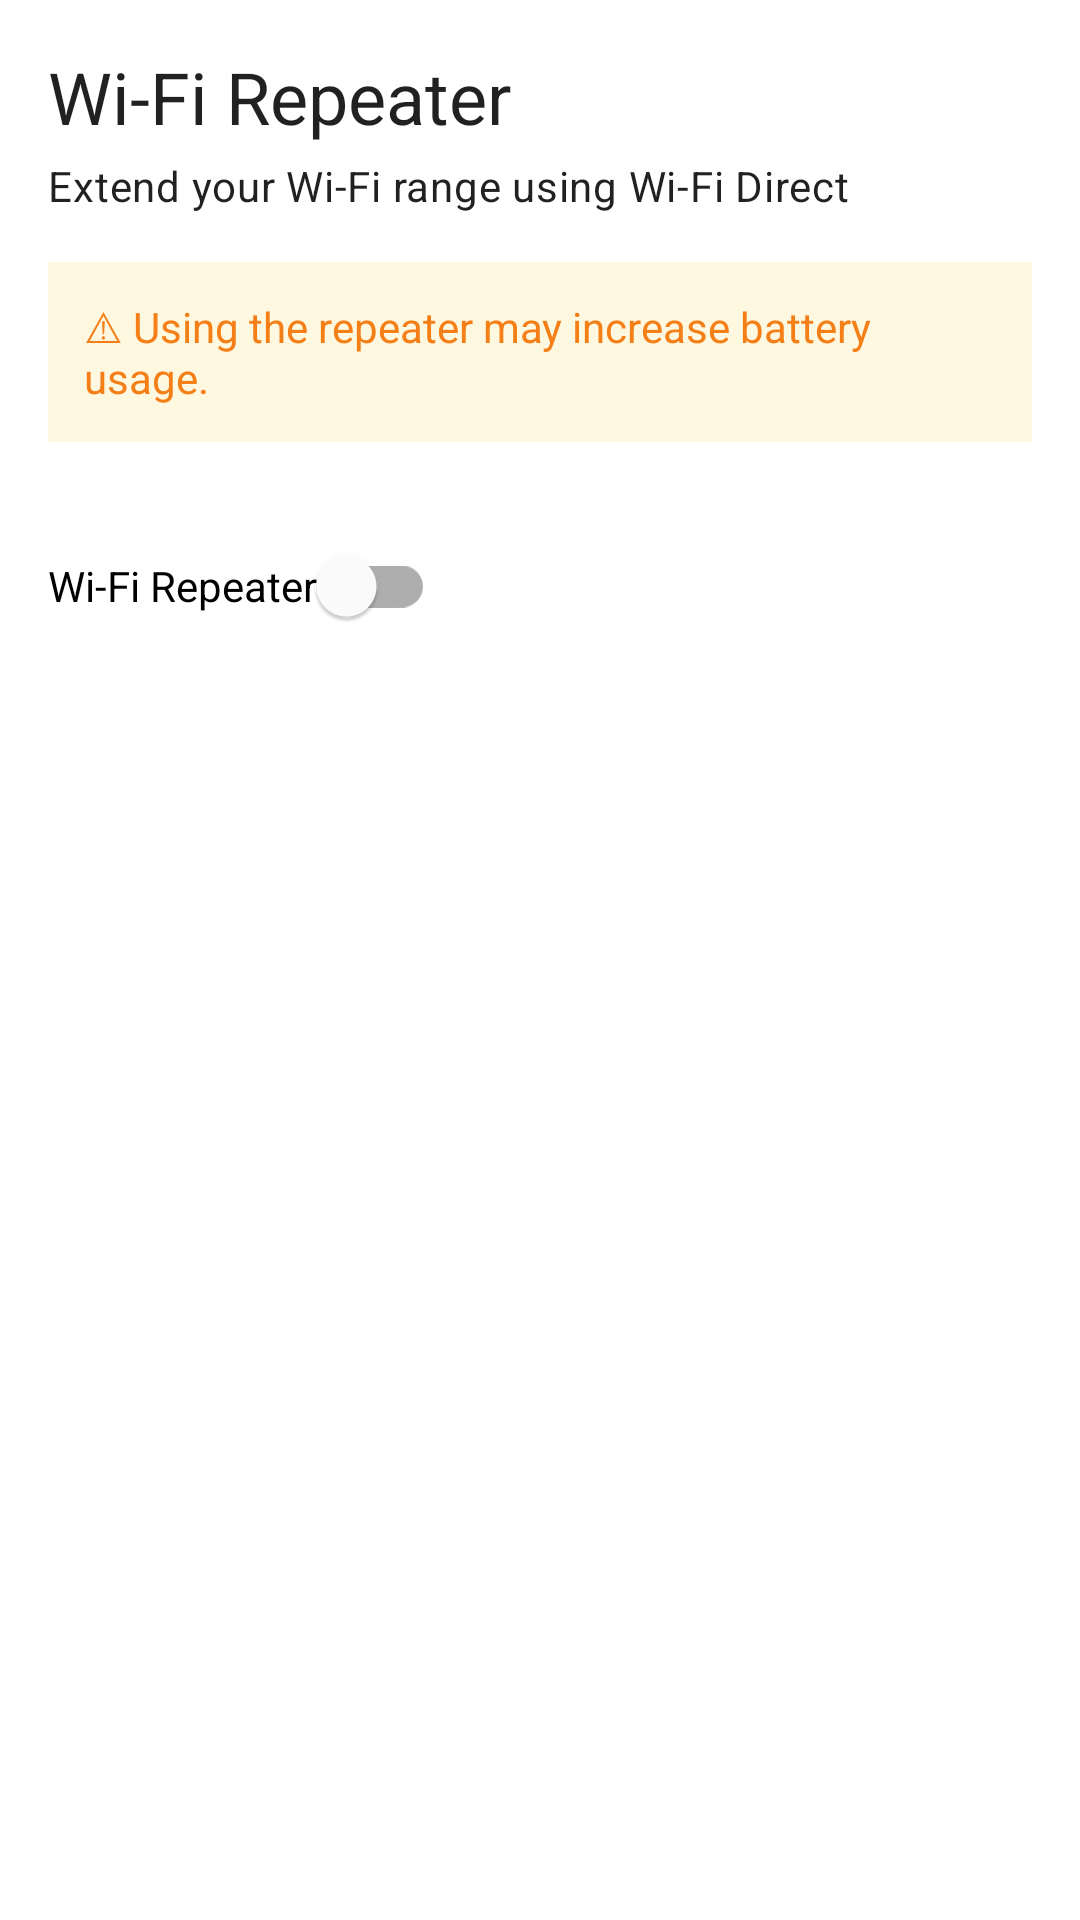

Write the Android layout XML for this screen, with the resource values it uses.
<!-- AndroidManifest.xml: application theme Theme.ApexSync -->
<!-- res/layout/fragment_repeater.xml -->
<?xml version="1.0" encoding="utf-8"?>
<ScrollView
    xmlns:android="http://schemas.android.com/apk/res/android"
    xmlns:app="http://schemas.android.com/apk/res-auto"
    android:layout_width="match_parent"
    android:layout_height="match_parent"
    android:fillViewport="true">

    <LinearLayout
        android:layout_width="match_parent"
        android:layout_height="wrap_content"
        android:orientation="vertical"
        android:padding="16dp">

        
        <TextView
            android:layout_width="wrap_content"
            android:layout_height="wrap_content"
            android:text="@string/repeater_title"
            android:textAppearance="?attr/textAppearanceHeadline5"
            android:layout_marginBottom="4dp" />

        <TextView
            android:layout_width="wrap_content"
            android:layout_height="wrap_content"
            android:text="@string/repeater_subtitle"
            android:textAppearance="?attr/textAppearanceBody2"
            android:layout_marginBottom="16dp" />

        
        <TextView
            android:id="@+id/banner_no_wifi"
            android:layout_width="match_parent"
            android:layout_height="wrap_content"
            android:text="@string/repeater_no_wifi_warning"
            android:textColor="@color/warning_text"
            android:background="@color/warning_background"
            android:padding="12dp"
            android:visibility="gone"
            android:layout_marginBottom="16dp" />

        
        <TextView
            android:layout_width="match_parent"
            android:layout_height="wrap_content"
            android:text="@string/repeater_battery_warning"
            android:textColor="@color/warning_text"
            android:background="@color/warning_background"
            android:padding="12dp"
            android:layout_marginBottom="24dp" />

        
        <com.google.android.material.switchmaterial.SwitchMaterial
            android:id="@+id/switch_repeater"
            android:layout_width="wrap_content"
            android:layout_height="wrap_content"
            android:text="@string/repeater_title"
            android:layout_marginBottom="8dp" />

        
        <ProgressBar
            android:id="@+id/progress_repeater"
            style="?android:attr/progressBarStyleHorizontal"
            android:layout_width="match_parent"
            android:layout_height="wrap_content"
            android:indeterminate="true"
            android:visibility="gone"
            android:layout_marginBottom="16dp" />

        
        <LinearLayout
            android:id="@+id/layout_credentials"
            android:layout_width="match_parent"
            android:layout_height="wrap_content"
            android:orientation="vertical"
            android:visibility="gone"
            android:layout_marginBottom="16dp">

            <com.google.android.material.textfield.TextInputLayout
                android:layout_width="match_parent"
                android:layout_height="wrap_content"
                android:hint="@string/repeater_network_label"
                android:layout_marginBottom="8dp">

                <com.google.android.material.textfield.TextInputEditText
                    android:id="@+id/text_network_name"
                    android:layout_width="match_parent"
                    android:layout_height="wrap_content"
                    android:focusable="false"
                    android:inputType="text" />

            </com.google.android.material.textfield.TextInputLayout>

            <com.google.android.material.textfield.TextInputLayout
                android:layout_width="match_parent"
                android:layout_height="wrap_content"
                android:hint="@string/repeater_password_label">

                <com.google.android.material.textfield.TextInputEditText
                    android:id="@+id/text_passphrase"
                    android:layout_width="match_parent"
                    android:layout_height="wrap_content"
                    android:focusable="false"
                    android:inputType="text" />

            </com.google.android.material.textfield.TextInputLayout>

        </LinearLayout>

        
        <ImageView
            android:id="@+id/image_qr_code"
            android:layout_width="200dp"
            android:layout_height="200dp"
            android:layout_gravity="center_horizontal"
            android:contentDescription="@string/hotspot_qr_description"
            android:visibility="gone" />

    </LinearLayout>
</ScrollView>
<!-- resources referenced by this layout -->
<resources>
  <color name="warning_background">#FFF8E1</color>
  <color name="warning_text">#F57F17</color>
  <string name="hotspot_qr_description">QR code to join the hotspot</string>
  <string name="repeater_battery_warning">⚠ Using the repeater may increase battery usage.</string>
  <string name="repeater_network_label">Network name</string>
  <string name="repeater_no_wifi_warning">⚠ Connect to a Wi-Fi network before starting the repeater.</string>
  <string name="repeater_password_label">Password</string>
  <string name="repeater_subtitle">Extend your Wi-Fi range using Wi-Fi Direct</string>
  <string name="repeater_title">Wi-Fi Repeater</string>
  <style name="Theme.ApexSync" parent="Theme.MaterialComponents.DayNight.DarkActionBar">
          <item name="colorPrimary">@color/primary</item>
          <item name="colorPrimaryDark">@color/primary_dark</item>
          <item name="colorAccent">@color/secondary</item>
          <item name="android:statusBarColor">@color/primary_dark</item>
      </style>
  <color name="primary">#1565C0</color>
  <color name="primary_dark">#003c8f</color>
  <color name="secondary">#00897B</color>
</resources>
